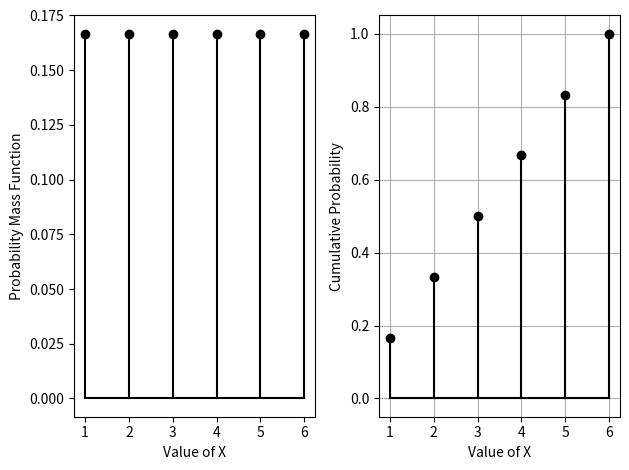

The script that saved this image: (Note: this script raises an exception after producing the figure.)
# CBSE Probability Grade 10
# Exercise 15.1 Q13

# [redacted]
# [redacted]

""" Problem Statement
A die is thrown once. Find the probability of getting
(i) a prime number
(ii) a number lying between 2 and 6
(iii) an odd number
"""
#Create a PMF and CDF subplot for a single die roll

def line_gen(A,B):
    len =10
    dim = A.shape[0]
    x_AB = np.zeros((dim,len))
    lam_1 = np.linspace(0,1,len)
    for i in range(len):
        temp1 = A + lam_1[i]*(B-A)
        x_AB[:,i]= temp1.T
    return x_AB

#Function for batch usage of line_gen
def batch_plot(A, B):
    len = A.shape[0]
    for i in range(len):
        x_AB = line_gen(A[i, :], B[i, :])
        plt.plot(x_AB[0, :], x_AB[1, :], 'k-')

import numpy as np
import matplotlib.pyplot as plt
from matplotlib.pyplot import stem

#Arrays for PMF
X = np.array([1, 2, 3, 4, 5, 6])
Y = np.array([1/6, 1/6, 1/6, 1/6, 1/6, 1/6])
Z = np.cumsum(Y)

#Plotting the PMF
plt.subplot(1, 2, 1)
plt.xlabel('Value of X')
plt.ylabel('Probability Mass Function')
plt.xticks(X)
stem(X, Y, linefmt='k-', markerfmt='ko', basefmt='k-')

#Plotting the CDF
plt.subplot(1, 2, 2)
stem(X, Z, linefmt='k-', markerfmt='ko', basefmt='k-')
plt.xlabel('Value of X')
plt.ylabel('Cumulative Probability')
plt.xticks(X)
plt.grid()
plt.tight_layout() #Space the subplots properly
plt.savefig('/Users/<user>/Desktop/3_1')
